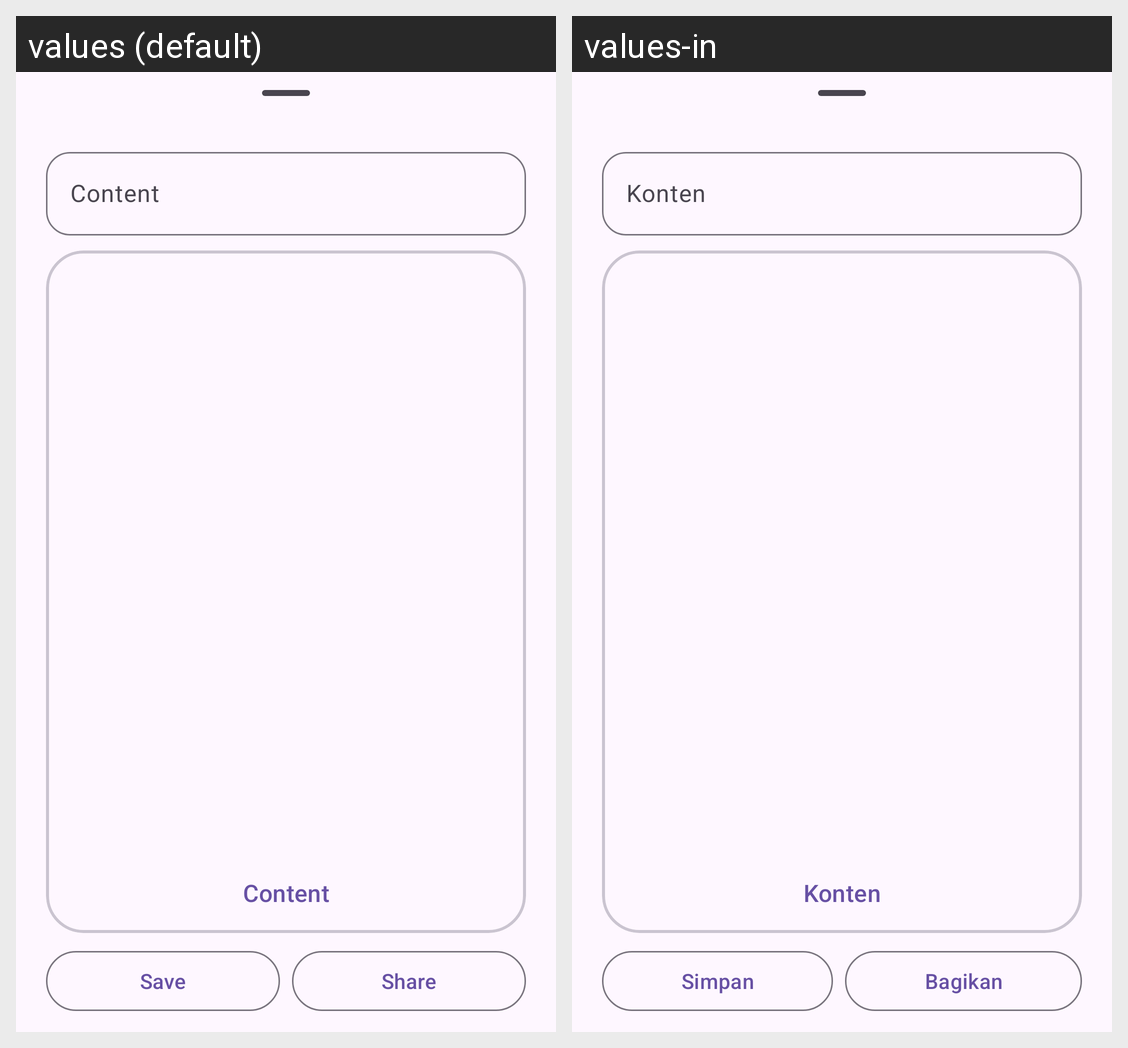

The same Android screen rendered under two of its app's locales, left to right. List the strings drawn on it with the default value and each locale's translation.
Android screen res/layout/create_dialog.xml rendered under 2 locales, left to right: values (default), values-in. Device: Nexus 5 (rendered at 1080×1920; each locale shown at half size, 540×960, under a caption strip naming it); theme Theme.Scanner.
Strings drawn on this screen, with the default value and each locale's value (text and hints the layout hard-codes, and strings that could not be matched under every locale, appear in the picture but are not listed):

content
  values: Content
  values-in: Konten

save
  values: Save
  values-in: Simpan

share
  values: Share
  values-in: Bagikan
